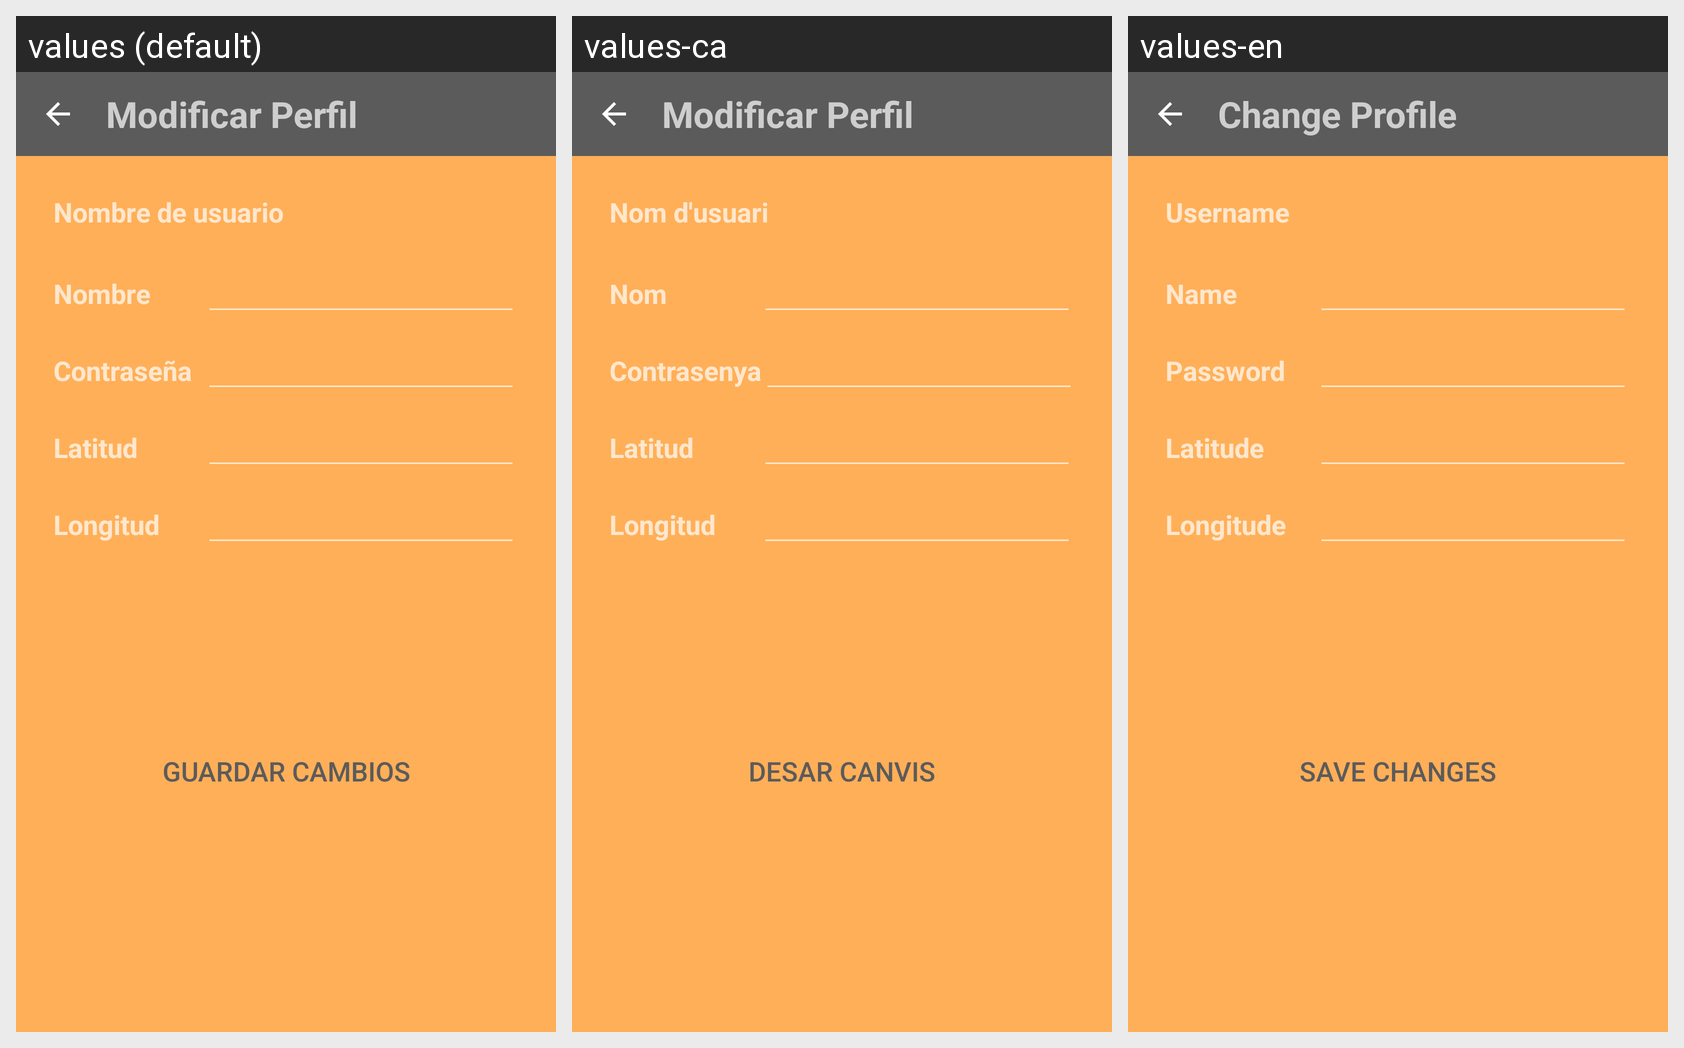

This grid shows one Android layout under several languages. Give, for every string resource on the screen, its name, the default text and each shown locale's text.
Android screen res/layout/activity_editar_perfil.xml rendered under 3 locales, left to right: values (default), values-ca, values-en. Device: Nexus 5 (rendered at 1080×1920; each locale shown at half size, 540×960, under a caption strip naming it); theme AppTheme.
Strings drawn on this screen, with the default value and each locale's value (text and hints the layout hard-codes, and strings that could not be matched under every locale, appear in the picture but are not listed):

title_profile
  values: Modificar Perfil
  values-ca: Modificar Perfil
  values-en: Change Profile

prompt_username
  values: Nombre de usuario
  values-ca: Nom d'usuari
  values-en: Username

name
  values: Nombre
  values-ca: Nom
  values-en: Name

prompt_password
  values: Contraseña
  values-ca: Contrasenya
  values-en: Password

coordinate_latitude
  values: Latitud
  values-ca: Latitud
  values-en: Latitude

coordinate_longitude
  values: Longitud
  values-ca: Longitud
  values-en: Longitude

Save
  values: Guardar cambios
  values-ca: Desar canvis
  values-en: Save changes
